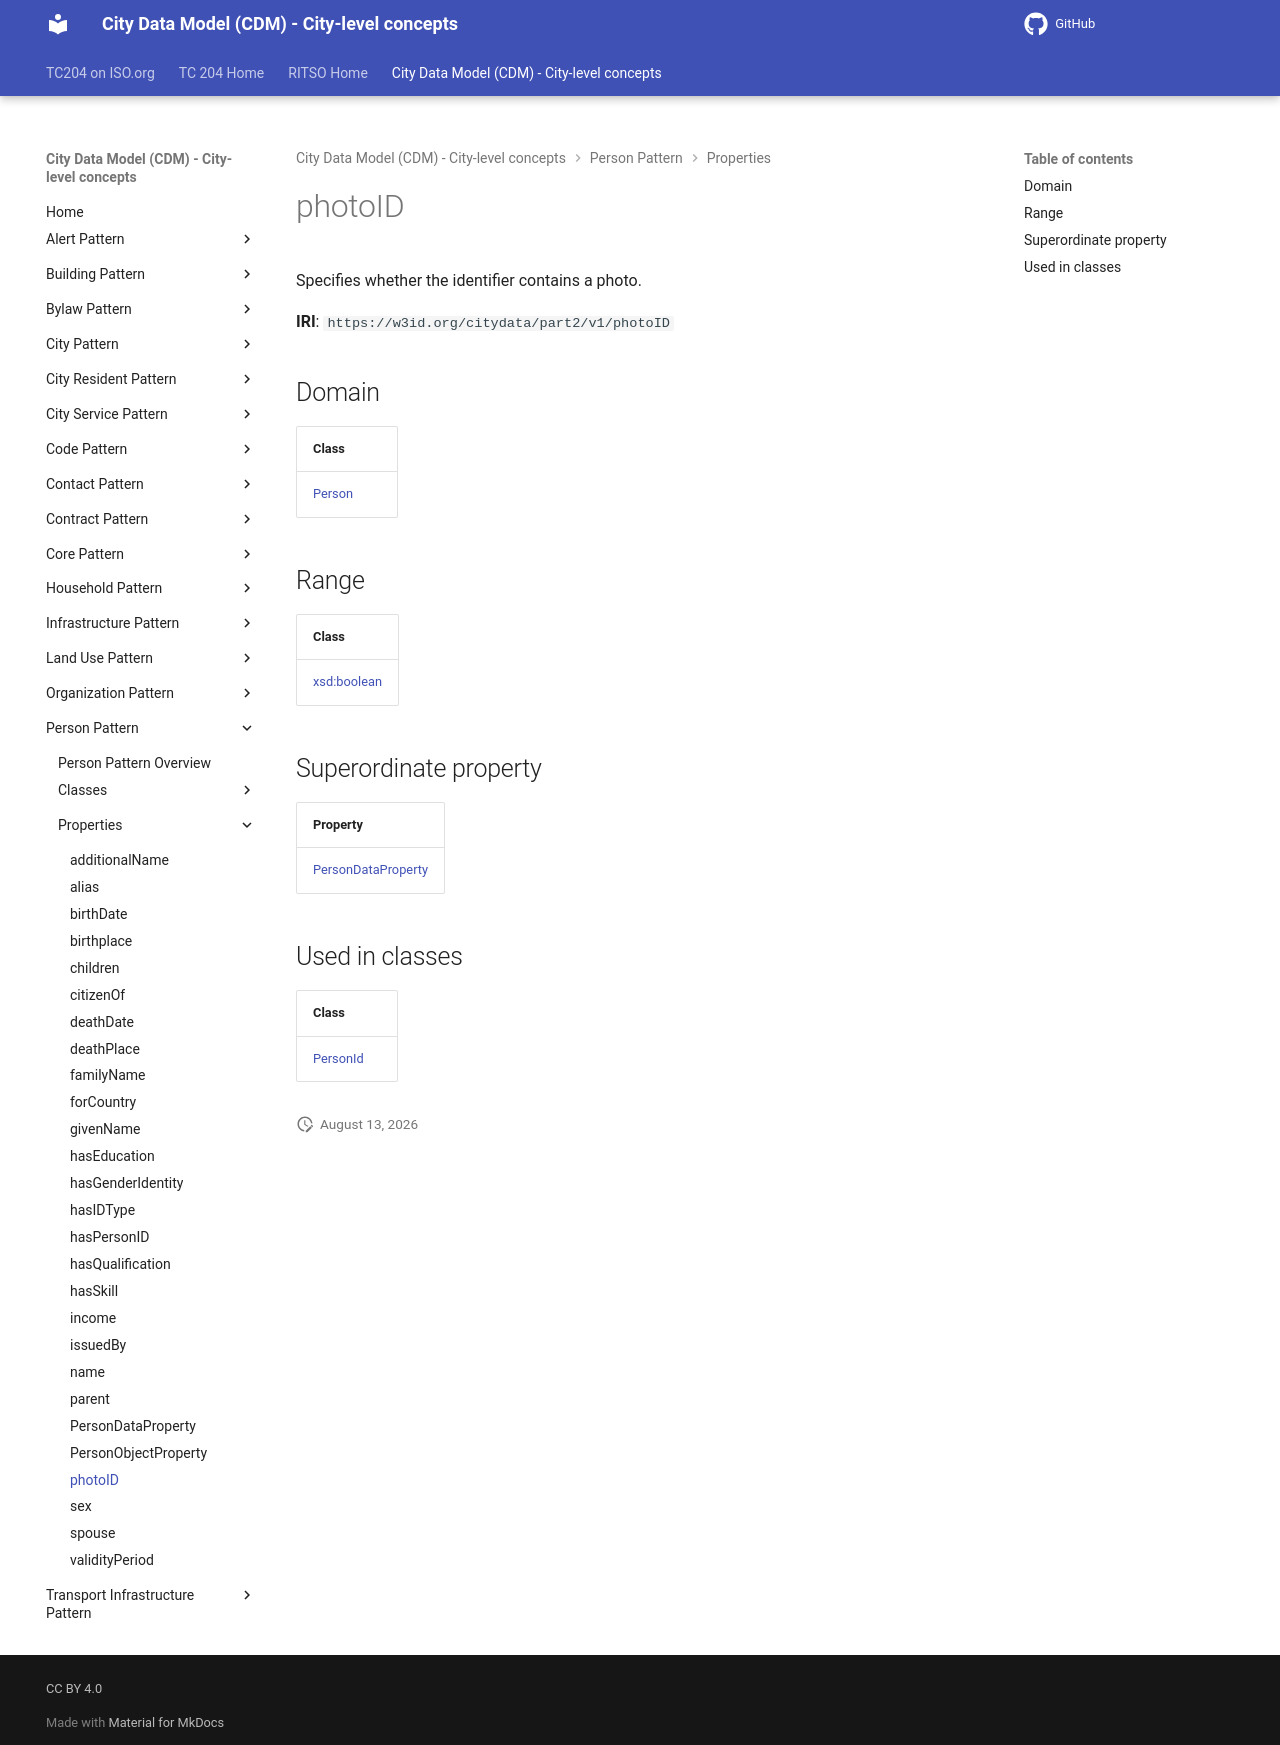

repository: ISO-TC204/ontology-cdm-p2 · page: v1.3.2-alpha.1/properties/photoID/index.html · generator: mkdocs

# photoID

Specifies whether the identifier contains a photo.

**IRI**: `https://w3id.org/citydata/part2/v1/photoID`

## Domain

| Class |
|-------|
| [Person](../classes/Person.md) |

## Range

| Class |
|-------|
| [xsd:boolean](https://w3id.org/citydata/imported/xsd/boolean) |

## Superordinate property

| Property |
|-------|
| [PersonDataProperty](PersonDataProperty.md) |

## Used in classes

| Class |
|-------|
| [PersonId](../classes/PersonId.md) |
